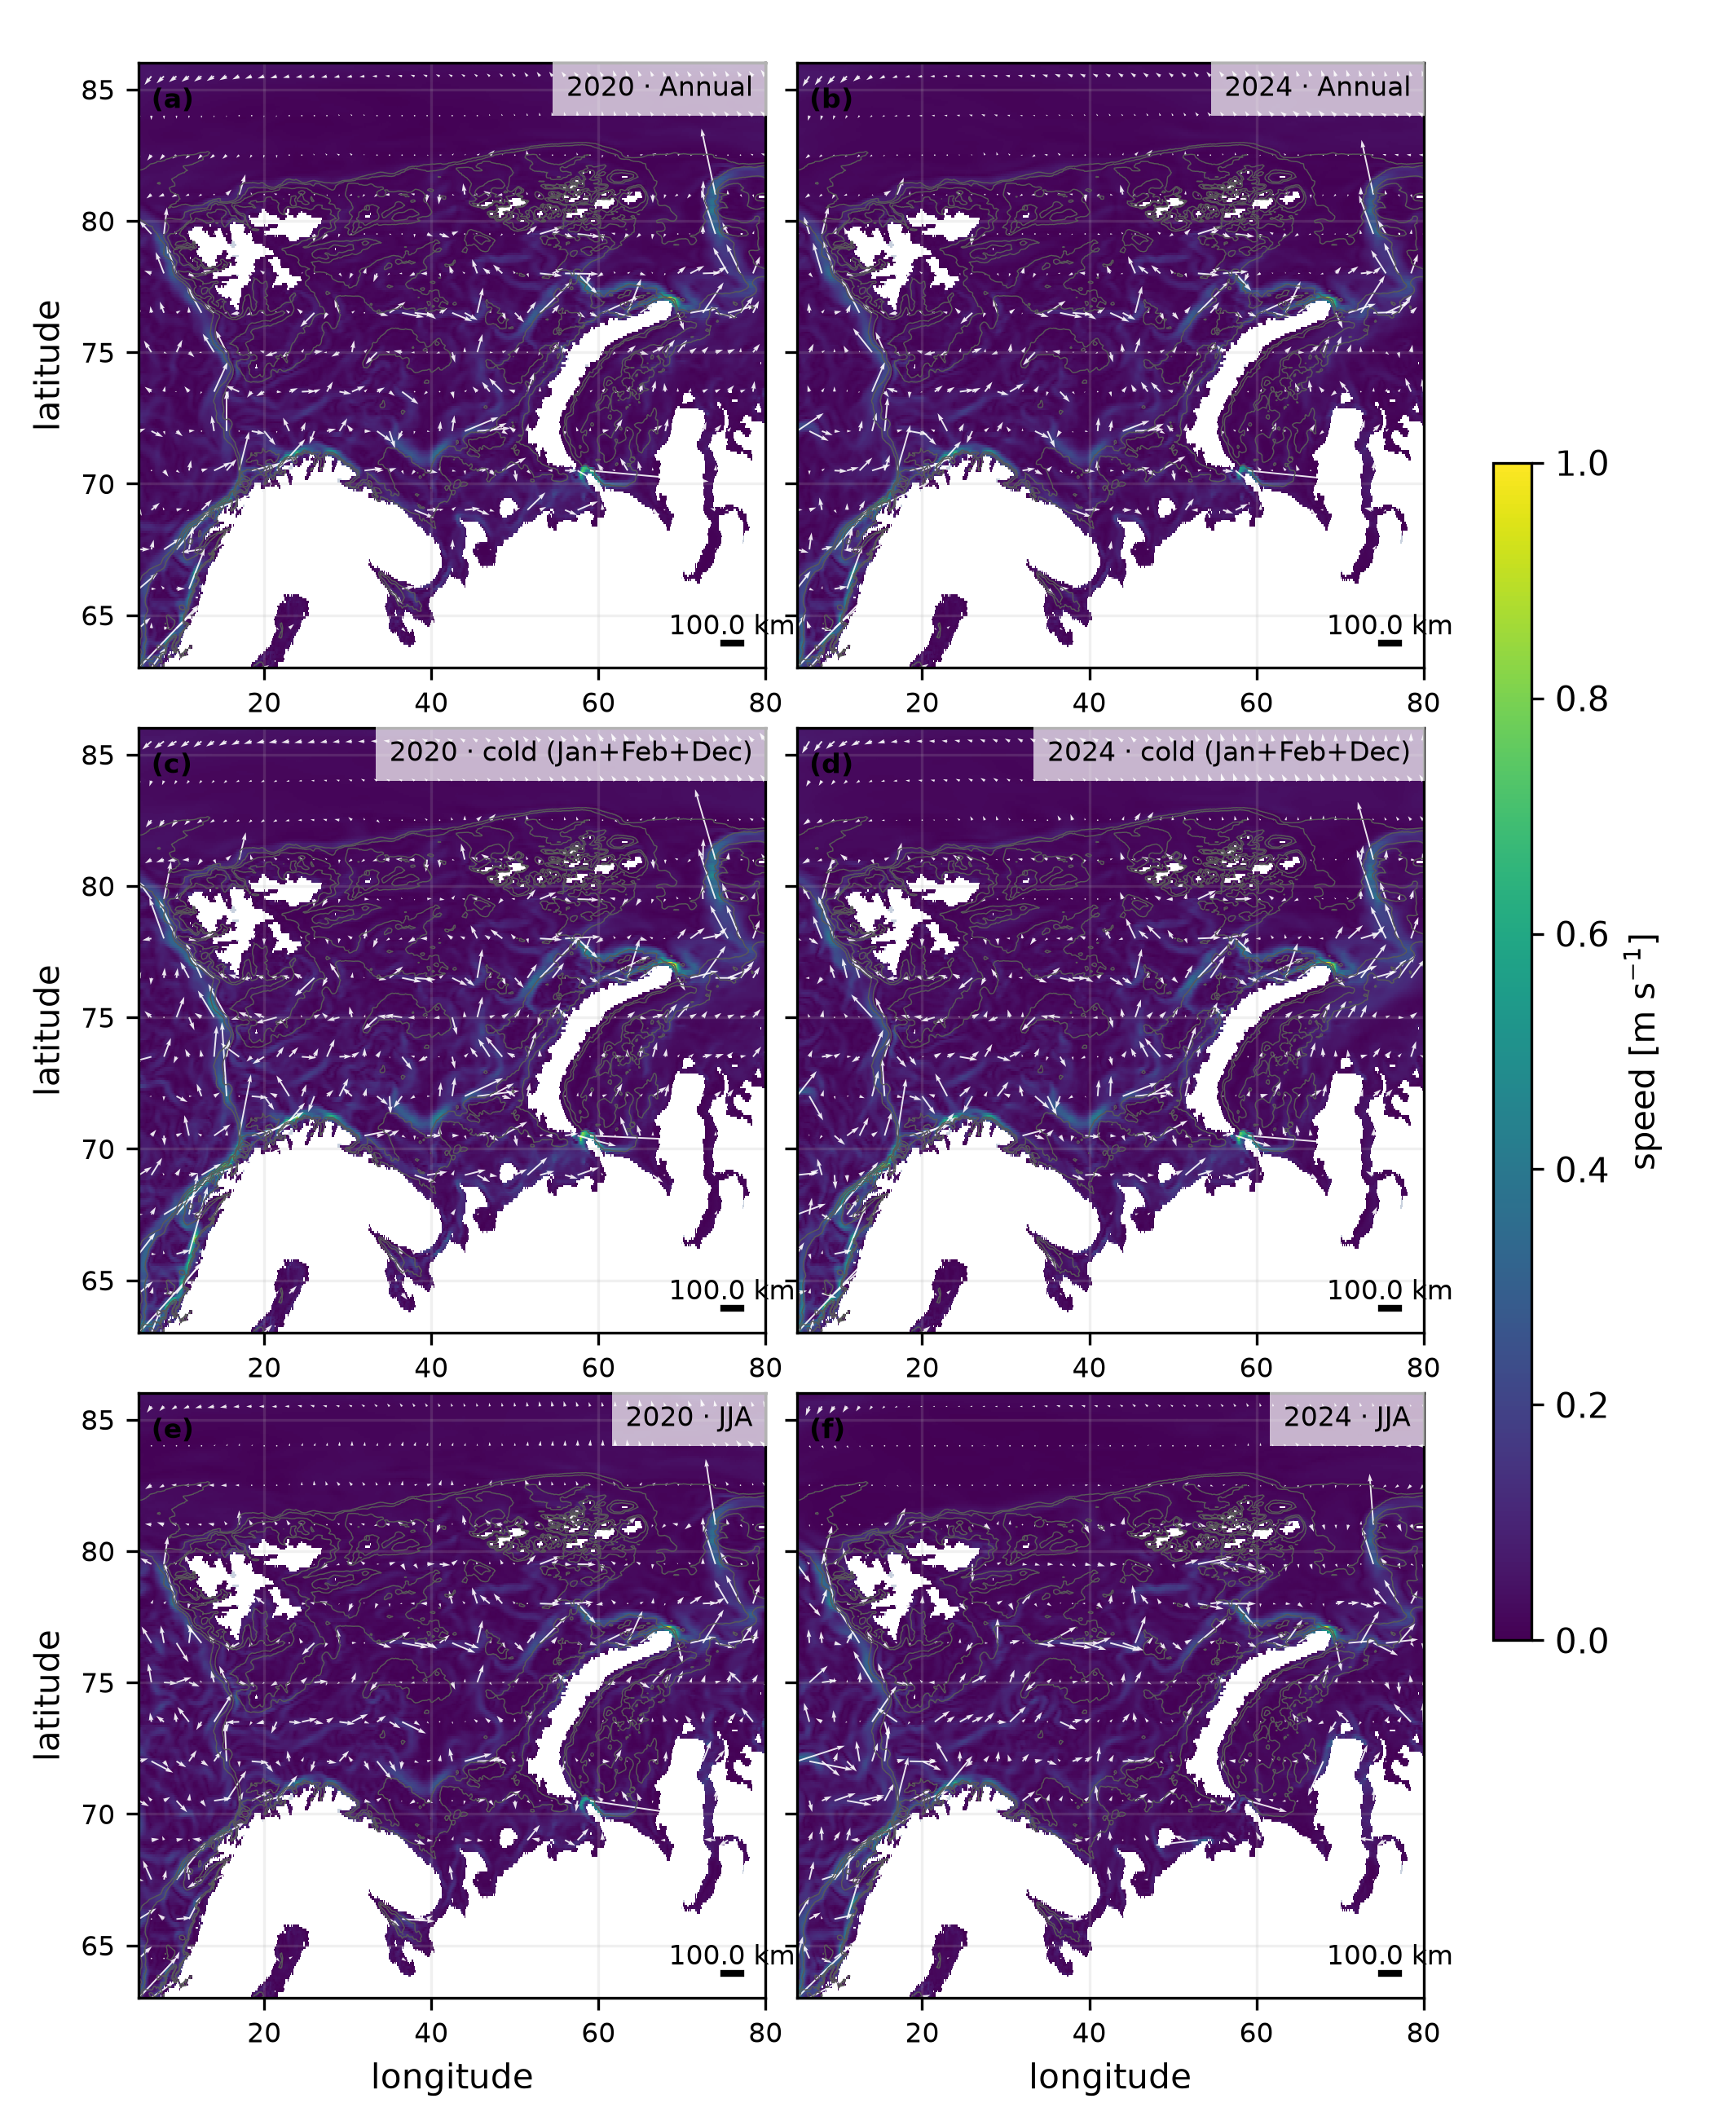

Source data for this figure (header and first rows):
year, season, latitude, longitude, value
2020, annual, 63.0, 5.0, 0.416
2020, annual, 63.0, 5.667, 0.1632
2020, annual, 63.0, 6.333, 0.1456
2020, annual, 63.0, 7.0, 0.1974
2020, annual, 63.0, 19.0, 0.06573
2020, annual, 63.0, 19.67, 0.02667
2020, annual, 63.0, 20.33, 0.02891
2020, annual, 63.0, 21.0, 0.0322
2020, annual, 63.67, 5.0, 0.05072
2020, annual, 63.67, 5.667, 0.2801
2020, annual, 63.67, 6.333, 0.03969
2020, annual, 63.67, 7.0, 0.02289
2020, annual, 63.67, 7.667, 0.1729
2020, annual, 63.67, 8.333, 0.1293
2020, annual, 63.67, 9.0, 0.1185
2020, annual, 63.67, 9.667, 0.05791
2020, annual, 63.67, 20.33, 0.004027
2020, annual, 63.67, 21.0, 0.01319
2020, annual, 63.67, 21.67, 0.02422
2020, annual, 63.67, 22.33, 0.03228
2020, annual, 64.33, 5.0, 0.0522
2020, annual, 64.33, 5.667, 0.224
2020, annual, 64.33, 6.333, 0.01869
2020, annual, 64.33, 7.0, 0.07029
2020, annual, 64.33, 7.667, 0.01571
2020, annual, 64.33, 8.333, 0.02533
2020, annual, 64.33, 9.0, 0.2547
2020, annual, 64.33, 9.667, 0.2621
2020, annual, 64.33, 10.33, 0.1621
2020, annual, 64.33, 21.67, 0.03366
2020, annual, 64.33, 22.33, 0.01826
2020, annual, 64.33, 23.0, 0.0343
2020, annual, 64.33, 23.67, 0.03347
2020, annual, 64.33, 36.33, 0.02529
2020, annual, 64.33, 37.0, 0.006085
2020, annual, 64.33, 37.67, 0.002453
2020, annual, 65.0, 5.0, 0.09061
2020, annual, 65.0, 5.667, 0.2053
2020, annual, 65.0, 6.333, 0.094
2020, annual, 65.0, 7.0, 0.04277
2020, annual, 65.0, 7.667, 0.02363
2020, annual, 65.0, 8.333, 0.02972
2020, annual, 65.0, 9.0, 0.0597
2020, annual, 65.0, 9.667, 0.08221
2020, annual, 65.0, 10.33, 0.3602
2020, annual, 65.0, 11.0, 0.08103
2020, annual, 65.0, 11.67, 0.02063
2020, annual, 65.0, 21.67, 0.01424
2020, annual, 65.0, 22.33, 0.01245
2020, annual, 65.0, 23.0, 0.03413
2020, annual, 65.0, 23.67, 0.0397
2020, annual, 65.0, 24.33, 0.01777
2020, annual, 65.0, 25.0, 0.01903
2020, annual, 65.0, 35.0, 0.03232
2020, annual, 65.0, 35.67, 0.03372
2020, annual, 65.0, 36.33, 0.02569
2020, annual, 65.0, 38.33, 0.01588
2020, annual, 65.0, 39.0, 0.01904
2020, annual, 65.0, 39.67, 0.00709
2020, annual, 65.67, 5.0, 0.1119
... 17,100 more rows
